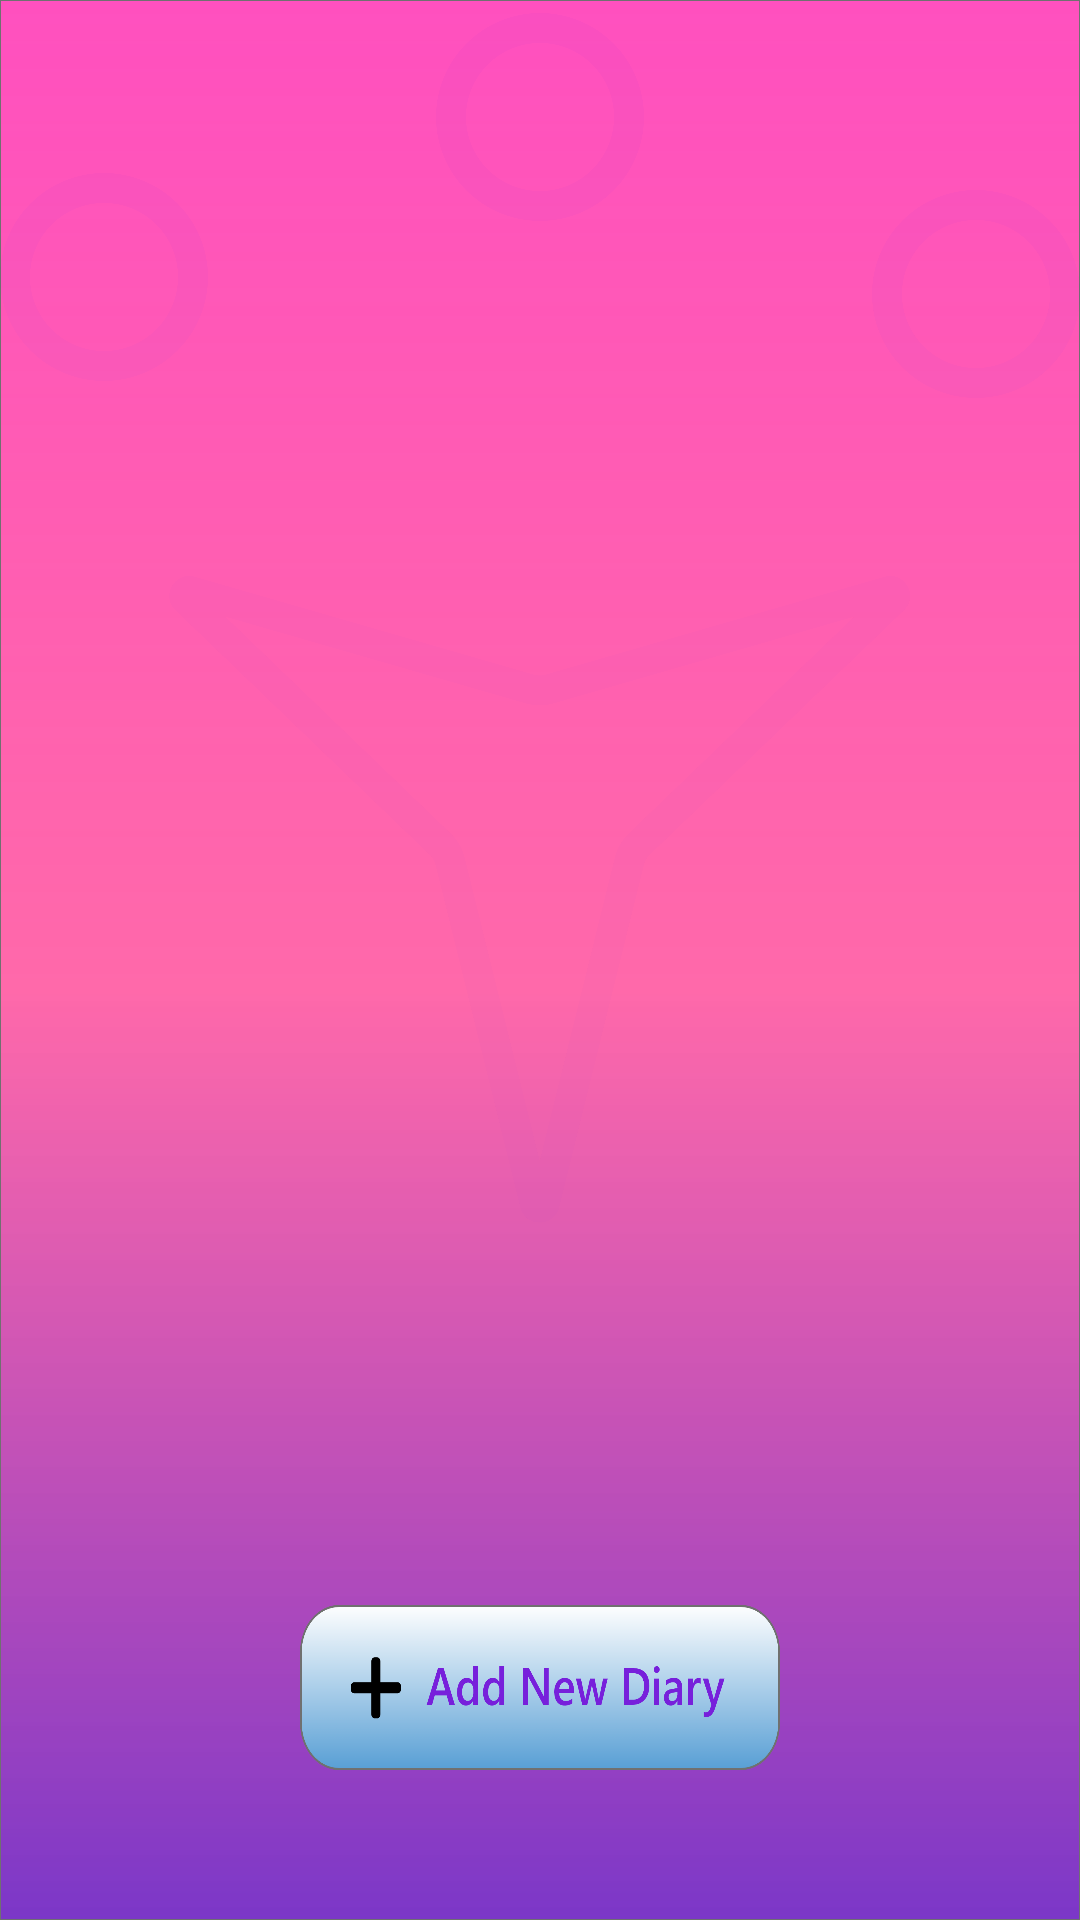

Android layout source for this screen:
<!-- AndroidManifest.xml: application theme Theme.Slambook -->
<!-- res/layout/activity_diary_list.xml -->
<?xml version="1.0" encoding="utf-8"?>
<LinearLayout xmlns:android="http://schemas.android.com/apk/res/android"
    xmlns:app="http://schemas.android.com/apk/res-auto"
    xmlns:tools="http://schemas.android.com/tools"
    android:layout_width="match_parent"
    android:layout_height="match_parent"
    android:background="@drawable/bg_sa_enrylist"
    android:orientation="vertical"
    tools:context=".DiaryListActivity">

    <androidx.recyclerview.widget.RecyclerView
        android:id="@+id/diary_recycleView_account"
        android:layout_weight="1"
        android:layout_width="match_parent"
        android:layout_height="0dp" />

    <androidx.recyclerview.widget.RecyclerView
        android:id="@+id/diary_recycleView"
        android:layout_weight="3.5"
        android:layout_width="match_parent"
        android:layout_height="0dp" />


    <LinearLayout
        android:layout_width="match_parent"
        android:layout_height="wrap_content"
        android:orientation="vertical" >

        <androidx.appcompat.widget.AppCompatButton
            android:id="@+id/btn_add_new_diary"
            android:layout_width="160dp"
            android:layout_height="55dp"
            android:layout_gravity="center"
            android:layout_marginBottom="50dp"
            android:layout_marginTop="30dp"
            android:background="@drawable/addnewdiarybutton" />

    </LinearLayout>

</LinearLayout>
<!-- resources referenced by this layout -->
<resources>
  <!-- drawable addnewdiarybutton: png bitmap (drawable-hdpi, 24626 bytes) -->
  <!-- drawable bg_sa_enrylist: png bitmap (drawable-hdpi, 132554 bytes) -->
  <style name="Theme.Slambook" parent="Theme.MaterialComponents.DayNight.NoActionBar">
          
          <item name="colorPrimary">@color/purple_500</item>
          <item name="colorPrimaryVariant">@color/purple_700</item>
          <item name="colorOnPrimary">@color/white</item>
          
          <item name="colorSecondary">@color/teal_200</item>
          <item name="colorSecondaryVariant">@color/teal_700</item>
          <item name="colorOnSecondary">@color/black</item>
          
          <item name="android:statusBarColor" tools:targetApi="l">?attr/colorPrimaryVariant</item>
          
      </style>
  <!-- not gathered from this repository: default colours our renderer supplied (Android Studio template values) -->
  <color name="purple_500">#FF6200EE</color>
  <color name="purple_700">#FF3700B3</color>
  <color name="teal_200">#FF03DAC5</color>
  <color name="teal_700">#FF018786</color>
  <color name="black">#FF000000</color>
  <color name="white">#FFFFFFFF</color>
</resources>
